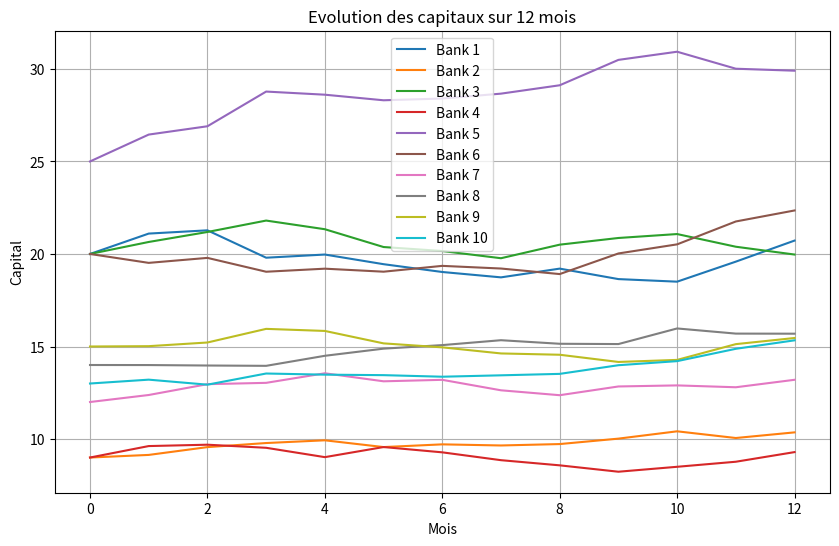

The matplotlib source for this figure:
import matplotlib.pyplot as plt
import numpy as np
import copy


N = 10  # nb banques
T = 1  
n = 12  # nb mois
dt = T / n 
sigma = 0.1 
R = 0.05
X_start = np.array([20, 9, 20, 9, 25, 20, 12, 14, 15, 13])  # capital initial banques

np.random.seed(0)  # pour la reproductibilité
capitaux_fin = np.zeros((N, n+1))
capitaux_fin[:, 0] = X_start

for t in range(1, n+1):
    dW = np.random.normal(0, np.sqrt(dt), N)  # mvtm brownien
    capitaux_fin[:, t] = capitaux_fin[:, t-1] + R * capitaux_fin[:, t-1] * dt + sigma * capitaux_fin[:, t-1] * dW

# affichage
plt.figure(figsize=(10, 6))
for i in range(N):
    plt.plot(range(n+1), capitaux_fin[i], label=f'Bank {i+1}')

plt.title('Evolution des capitaux sur 12 mois')
plt.xlabel('Mois')
plt.ylabel('Capital')
plt.legend()
plt.grid(True)
plt.show()


for index, valeur in enumerate(capitaux_fin):
    print("Banque", index + 1, valeur[-1])


C = [10]*N  # matrice des seuils critiques
X_start = [20.72, 10.36, 19.97, 9.29, 29.90, 22.35, 13.20, 15.69, 15.46, 15.33] # on reprend les valeurs d'avant
E = [
    [0,3,0,0,6,0,3,2,4,0],
    [3,0,0,0,0,6,5,0,4,2],
    [3,3,0,0,0,6,5,3,2,1],
    [2,2,2,0,2,0,4,0,6,0],
    [0,2,3,3,0,5,0,2,3,0],
    [0,0,6,0,2,0,0,3,0,0],
    [3,0,4,0,0,0,0,0,0,6],
    [0,3,0,4,0,6,0,0,3,1],
    [2,0,0,3,0,4,6,0,0,3],
    [0,2,0,3,0,2,0,2,3,0],
]


def Domino(X_T, D_sol, D_T):
    D = copy.deepcopy(D_sol)
    D_faillite = copy.deepcopy(D_T)
    A = set(D_faillite)
    for i in D:
        if X_T[i] <= C[i]:
            D_sol.remove(i)  
            D_T.append(i)  
    B = set(D_T)
    D_nouvelle_faillite = B - A
    for i in D_sol:  
        somme = 0
        for j in D_nouvelle_faillite: 
            somme += E[i][j]
        X_T[i] -= (1 - R) * somme  
    return [X_T, D_sol, D_T]

def Chute_Domino(X_T, D_sol, D_T):
    test = False
    q = -1
    while not test:
        q += 1
        X = copy.deepcopy(D_sol)
        [X_1, D_sol_1, D_T_1] = Domino(X_T, D_sol, D_T)
        if len(D_sol_1) == 0 or D_sol_1 == X:
            test = True
    return X_1, D_sol_1, D_T_1, q


np.random.seed(0)  
Nmc = 1000
compteur_ruinees = {1: 0, 2: 0, 3: 0, 4: 0, 5: 0}

for _ in range(Nmc):
    capitaux_fin = np.zeros((N, n+1))
    capitaux_fin[:, 0] = X_start
    for t in range(1, n+1):
        dW = np.random.normal(0, np.sqrt(dt), N) 
        capitaux_fin[:, t] = capitaux_fin[:, t-1] + R * capitaux_fin[:, t-1] * (dt) + 0.1 * capitaux_fin[:, t-1] * dW
    
    _, D_sol_finale, D_T_finale, _ = Chute_Domino(capitaux_fin[:, -1].tolist(), [i for i in range(N)], [])
    
    nb_ruinees = len(D_T_finale)
    
    if 1 <= nb_ruinees <= 5: # mise à jour du compteur si le nombre de ruinées est entre 1 et 5
        compteur_ruinees[nb_ruinees] += 1

probabilites_ruinees = {k: v / Nmc for k, v in compteur_ruinees.items()}

print(probabilites_ruinees)
